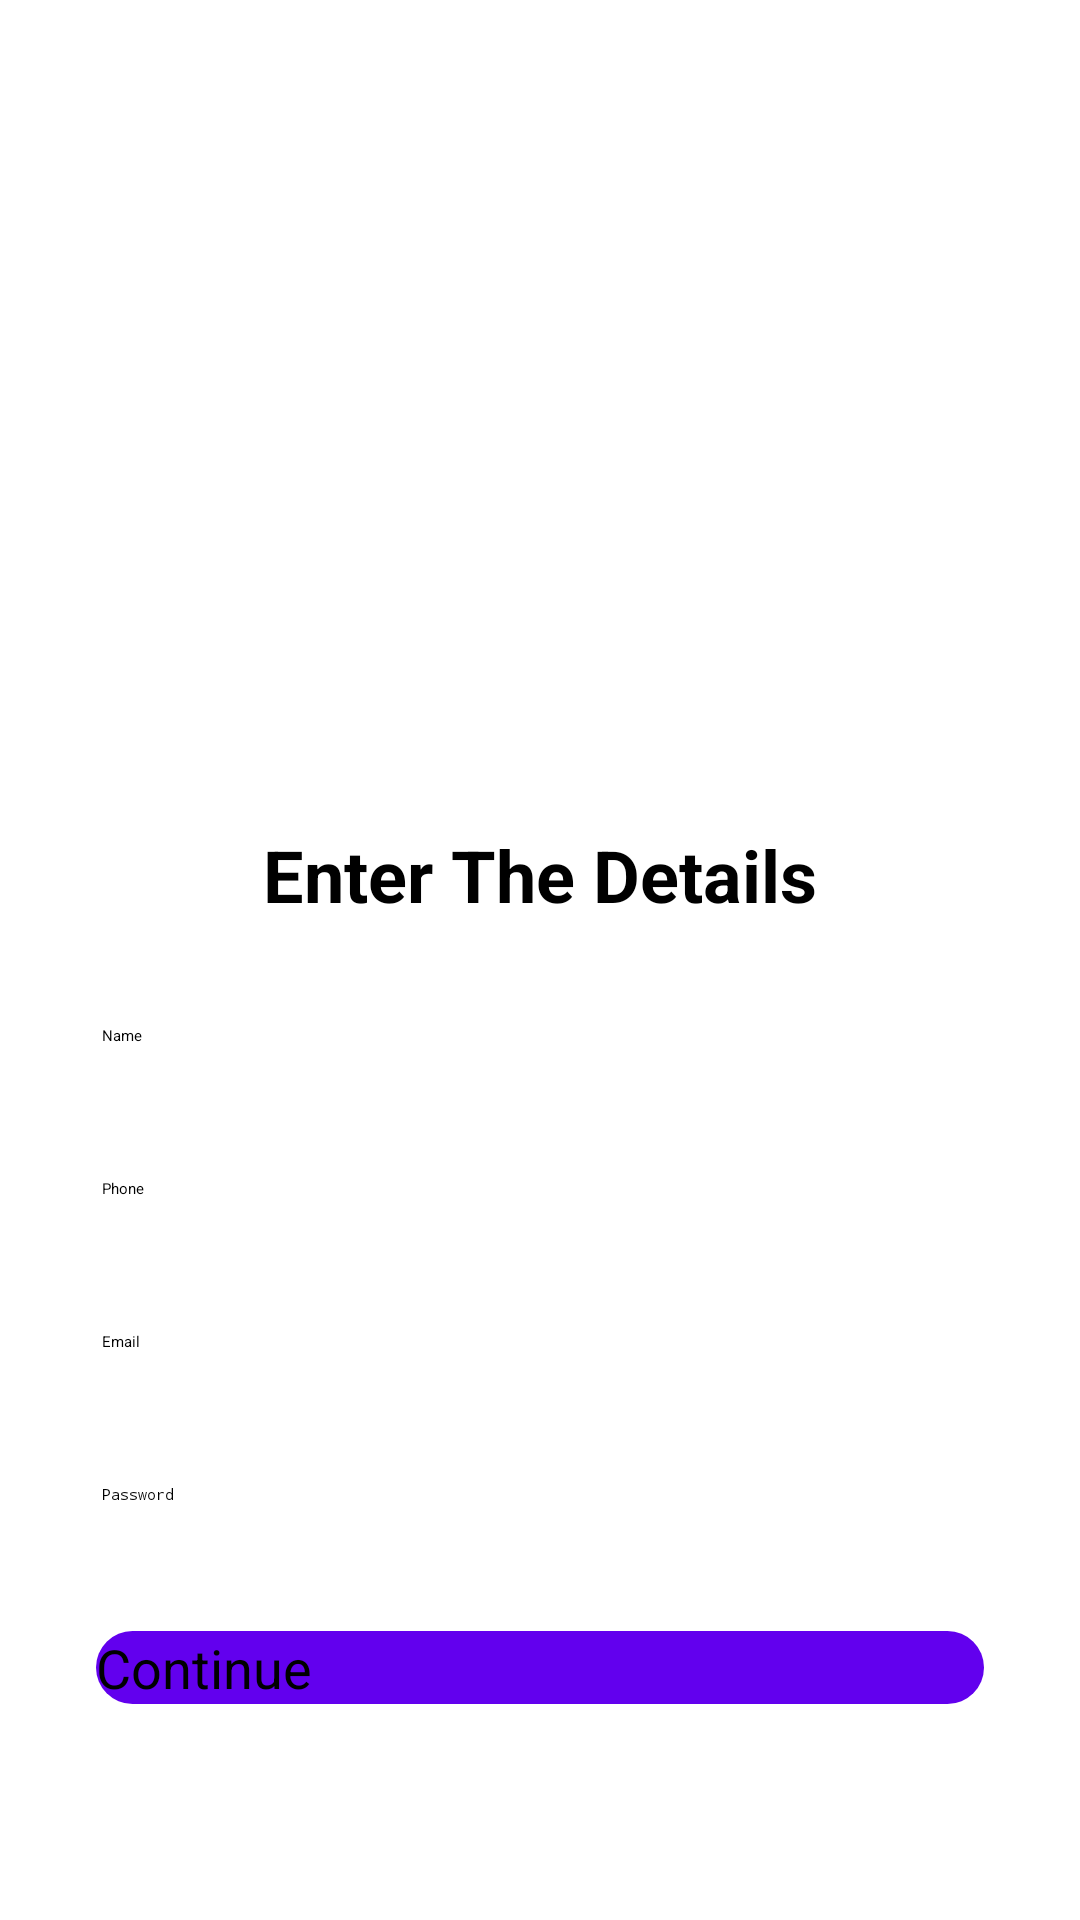

Write the Android layout XML for this screen, with the resource values it uses.
<!-- AndroidManifest.xml: activity theme Theme.Noaction -->
<!-- res/layout/activity_register.xml -->
<?xml version="1.0" encoding="utf-8"?>
<androidx.constraintlayout.widget.ConstraintLayout xmlns:android="http://schemas.android.com/apk/res/android"
    xmlns:app="http://schemas.android.com/apk/res-auto"
    xmlns:tools="http://schemas.android.com/tools"
    android:layout_width="match_parent"
    android:layout_height="match_parent"
    android:background="@drawable/ic_bg"
    tools:context=".RegisterActivity">

    <EditText
        android:id="@+id/EmailRegister"
        android:layout_width="0dp"
        android:layout_height="wrap_content"
        android:layout_marginStart="24dp"
        android:layout_marginEnd="24dp"
        android:layout_marginBottom="24dp"
        android:background="@drawable/custom_input"
        android:elevation="2dp"
        android:ems="10"
        android:hint="Email"
        android:inputType="textEmailAddress"
        android:padding="10dp"
        app:layout_constraintBottom_toTopOf="@+id/PasswordRegister"
        app:layout_constraintEnd_toEndOf="parent"
        app:layout_constraintStart_toStartOf="parent" />

    <TextView
        android:id="@+id/textView2"
        android:layout_width="wrap_content"
        android:layout_height="wrap_content"
        android:layout_marginBottom="24dp"
        android:text="Enter The Details"
        android:textColor="#000000"
        android:textSize="24sp"
        android:textStyle="bold"
        app:layout_constraintBottom_toTopOf="@+id/Name"
        app:layout_constraintEnd_toEndOf="@+id/Name"
        app:layout_constraintStart_toStartOf="@+id/Name" />

    <EditText
        android:id="@+id/Phone"
        android:layout_width="0dp"
        android:layout_height="wrap_content"
        android:layout_marginStart="24dp"
        android:layout_marginEnd="24dp"
        android:layout_marginBottom="24dp"
        android:background="@drawable/custom_input"
        android:elevation="2dp"
        android:ems="10"
        android:hint="Phone"
        android:inputType="number"
        android:padding="10dp"
        app:layout_constraintBottom_toTopOf="@+id/EmailRegister"
        app:layout_constraintEnd_toEndOf="parent"
        app:layout_constraintHorizontal_bias="0.0"
        app:layout_constraintStart_toStartOf="parent" />

    <EditText
        android:id="@+id/PasswordRegister"
        android:layout_width="0dp"
        android:layout_height="wrap_content"
        android:layout_marginStart="24dp"
        android:layout_marginEnd="24dp"
        android:layout_marginBottom="32dp"
        android:background="@drawable/custom_input"
        android:elevation="2dp"
        android:ems="10"
        android:hint="Password"
        android:inputType="textPassword"
        android:padding="10dp"
        app:layout_constraintBottom_toTopOf="@+id/Continue"
        app:layout_constraintEnd_toEndOf="parent"
        app:layout_constraintStart_toStartOf="parent" />

    <EditText
        android:id="@+id/Name"
        android:layout_width="0dp"
        android:layout_height="wrap_content"
        android:layout_marginStart="24dp"
        android:layout_marginEnd="24dp"
        android:layout_marginBottom="24dp"
        android:background="@drawable/custom_input"
        android:elevation="2dp"
        android:ems="10"
        android:hint="Name"
        android:inputType="textPersonName"
        android:padding="10dp"
        app:layout_constraintBottom_toTopOf="@+id/Phone"
        app:layout_constraintEnd_toEndOf="parent"
        app:layout_constraintStart_toStartOf="parent" />

    <Button
        android:id="@+id/Continue"
        android:layout_width="0dp"
        android:layout_height="wrap_content"
        android:layout_marginStart="32dp"
        android:layout_marginEnd="32dp"
        android:layout_marginBottom="72dp"
        android:background="@drawable/custom_button"

        android:text="Continue"
        android:textAllCaps="false"
        android:textSize="18sp"
        app:layout_constraintBottom_toBottomOf="parent"
        app:layout_constraintEnd_toEndOf="parent"
        app:layout_constraintHorizontal_bias="0.0"
        app:layout_constraintStart_toStartOf="parent" />
</androidx.constraintlayout.widget.ConstraintLayout>
<!-- resources referenced by this layout -->
<resources>
  <!-- drawable custom_button (drawable) -->
  <?xml version="1.0" encoding="utf-8"?>
  <shape android:shape="rectangle" xmlns:android="http://schemas.android.com/apk/res/android">
      <solid android:color="@color/design_default_color_primary"/>
      <corners android:radius="20dp"/>
  </shape>
</resources>
